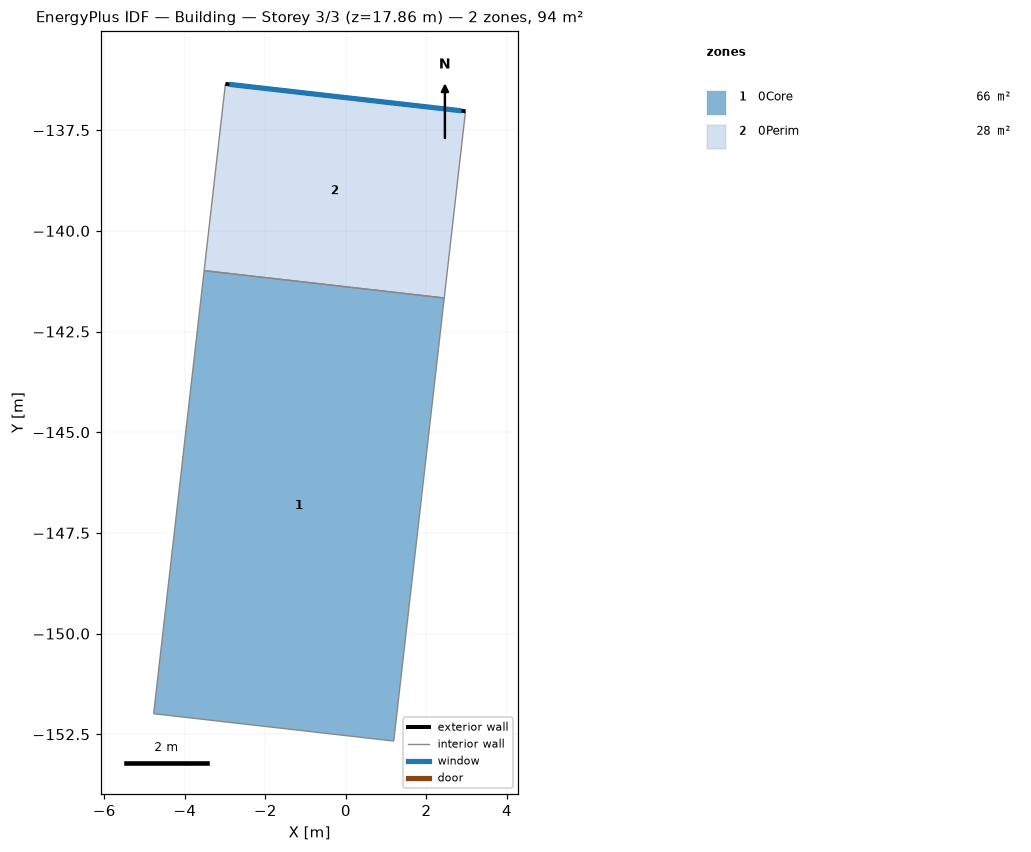
=== STOREY PLAN SPEC (per zone: floor XY polygon, exterior-wall plan segments, windows/doors) ===
zone 1: 0Core  (66.4 m²)
  floor: (2.44, -141.67) (1.19, -152.67) (-4.77, -151.99) (-3.52, -140.99)
  interior walls: 4
zone 2: 0Perim  (28.0 m²)
  floor: (2.97, -137.03) (2.44, -141.67) (-3.52, -140.99) (-2.99, -136.35)
  exterior wall: (-2.99, -136.35) – (2.97, -137.03)  [6.0 m]
    window: (-2.89, -136.36) – (2.87, -137.02)  [16.1 m²]
  interior walls: 3

=== DERIVED (storey summary) ===
Building: Building
Storey: 3 of 3  (floor level z = 17.86 m)
Storey gross floor area: 94.4 m²
Zones on this storey: 2
  - 0Core: floor 66.4 m²
  - 0Perim: floor 28.0 m²; exterior wall 6.0 m (26.8 m²); 1 window(s) 16.1 m²; WWR 60.0%
Zone adjacency (shared interzone walls):
  - 0Core ↔ 0Perim